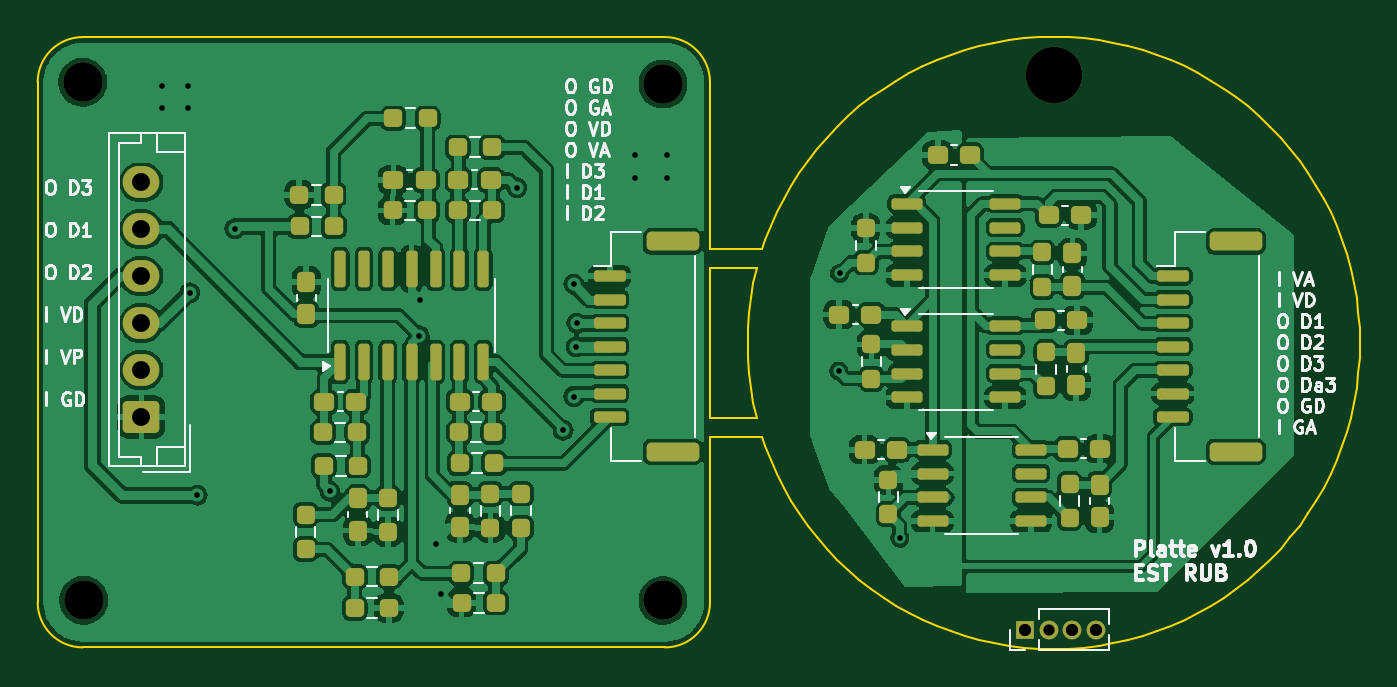
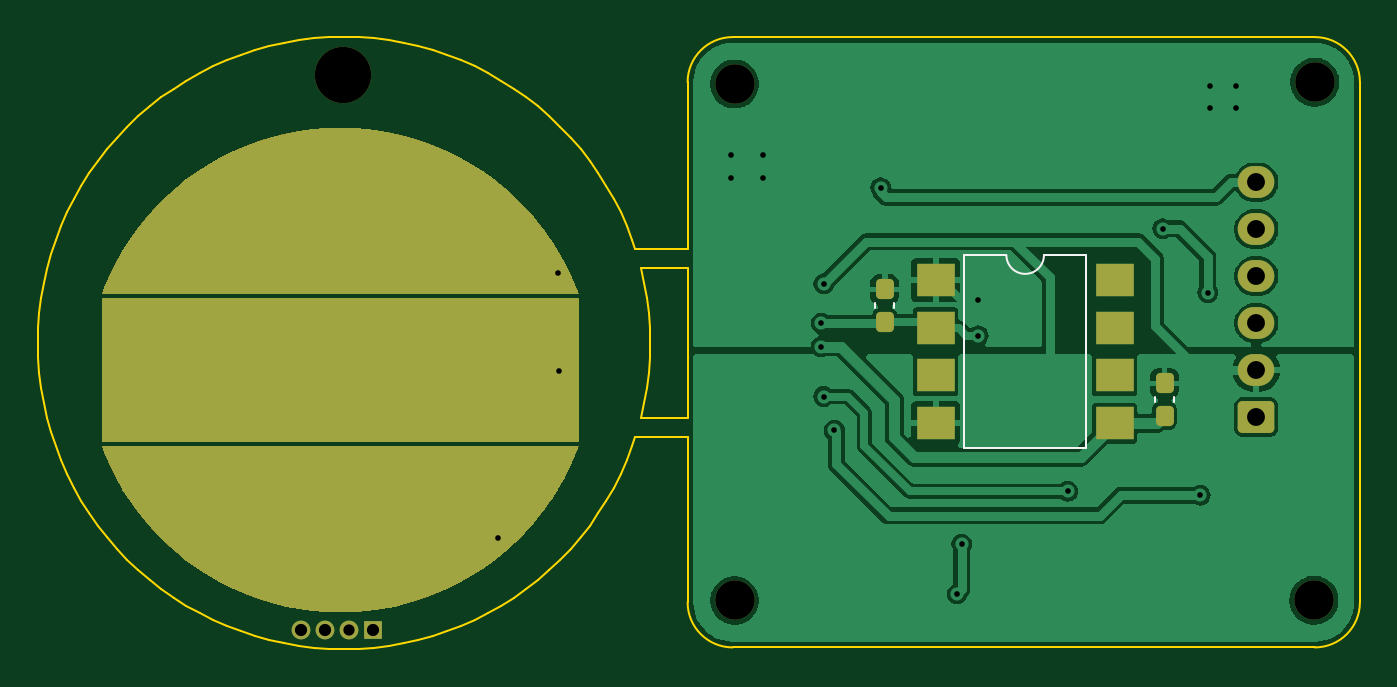
Circuit board: 9 layer files. Board 70.4 x 32.6 mm.
- bottom_copper: Nutzen-B_Cu.gbr (52947 bytes)
- bottom_mask: Nutzen-B_Mask.gbr (7224 bytes)
- bottom_silk: Nutzen-B_Silkscreen.gbr (1007 bytes)
- outline: Nutzen-Edge_Cuts.gbr (6883 bytes)
- top_copper: Nutzen-F_Cu.gbr (190569 bytes)
- top_mask: Nutzen-F_Mask.gbr (7093 bytes)
- top_silk: Nutzen-F_Silkscreen.gbr (42121 bytes)
- drill: Nutzen-NPTH.drl (452 bytes)
- drill: Nutzen-PTH.drl (908 bytes)

=== bottom_copper: Nutzen-B_Cu.gbr (52947 bytes, source omitted) ===
=== bottom_mask: Nutzen-B_Mask.gbr (7224 bytes, source omitted) ===
=== bottom_silk: Nutzen-B_Silkscreen.gbr ===
%TF.GenerationSoftware,KiCad,Pcbnew,8.0.4*%
%TF.CreationDate,2024-11-05T13:43:53+01:00*%
%TF.ProjectId,Nutzen,4e75747a-656e-42e6-9b69-6361645f7063,rev?*%
%TF.SameCoordinates,PX791ddc0PY78a3ca0*%
%TF.FileFunction,Legend,Bot*%
%TF.FilePolarity,Positive*%
%FSLAX46Y46*%
G04 Gerber Fmt 4.6, Leading zero omitted, Abs format (unit mm)*
G04 Created by KiCad (PCBNEW 8.0.4) date 2024-11-05 13:43:53*
%MOMM*%
%LPD*%
G01*
G04 APERTURE LIST*
%ADD10C,0.120000*%
G04 APERTURE END LIST*
D10*
%TO.C,C7*%
X24790000Y18053733D02*
X24790000Y18346267D01*
X25810000Y18053733D02*
X25810000Y18346267D01*
%TO.C,U1*%
X14590000Y20890000D02*
X14590000Y10610000D01*
X14590000Y10610000D02*
X21060000Y10610000D01*
X16825000Y20890000D02*
X14590000Y20890000D01*
X21060000Y20890000D02*
X18825000Y20890000D01*
X21060000Y10610000D02*
X21060000Y20890000D01*
X18825000Y20890000D02*
G75*
G02*
X16825000Y20890000I-1000000J0D01*
G01*
%TO.C,C8*%
X9890000Y13053733D02*
X9890000Y13346267D01*
X10910000Y13053733D02*
X10910000Y13346267D01*
%TD*%
M02*

=== outline: Nutzen-Edge_Cuts.gbr (6883 bytes, source omitted) ===
=== top_copper: Nutzen-F_Cu.gbr (190569 bytes, source omitted) ===
=== top_mask: Nutzen-F_Mask.gbr (7093 bytes, source omitted) ===
=== top_silk: Nutzen-F_Silkscreen.gbr (42121 bytes, source omitted) ===
=== drill: Nutzen-NPTH.drl ===
M48
; DRILL file {KiCad 8.0.4} date 2024-11-05T13:41:38+0100
; FORMAT={-:-/ absolute / metric / decimal}
; #@! TF.CreationDate,2024-11-05T13:41:38+01:00
; #@! TF.GenerationSoftware,Kicad,Pcbnew,8.0.4
; #@! TF.FileFunction,NonPlated,1,2,NPTH
FMAT,2
METRIC
; #@! TA.AperFunction,NonPlated,NPTH,ComponentDrill
T1C2.100
; #@! TA.AperFunction,NonPlated,NPTH,ComponentDrill
T2C3.000
%
G90
G05
T1
X2.4Y30.1
X2.45Y2.51
X33.3Y30.0
X33.3Y2.5
T2
X54.13Y30.46
M30

=== drill: Nutzen-PTH.drl ===
M48
; DRILL file {KiCad 8.0.4} date 2024-11-05T13:41:38+0100
; FORMAT={-:-/ absolute / metric / decimal}
; #@! TF.CreationDate,2024-11-05T13:41:38+01:00
; #@! TF.GenerationSoftware,Kicad,Pcbnew,8.0.4
; #@! TF.FileFunction,Plated,1,2,PTH
FMAT,2
METRIC
; #@! TA.AperFunction,Plated,PTH,ViaDrill
T1C0.300
; #@! TA.AperFunction,Plated,PTH,ComponentDrill
T2C0.600
; #@! TA.AperFunction,Plated,PTH,ComponentDrill
T3C0.650
; #@! TA.AperFunction,Plated,PTH,ComponentDrill
T4C0.950
%
G90
G05
T1
X6.6Y29.9
X6.6Y28.7
X8.0Y29.9
X8.0Y28.7
X8.1Y18.89
X8.5Y8.1
X10.5Y22.3
X15.57Y8.31
X20.325Y16.6
X20.35Y18.525
X21.2Y5.5
X21.45Y2.85
X25.515Y24.48
X27.98Y11.56
X28.55Y19.35
X28.55Y13.36
X28.68Y16.02
X28.7Y17.27
X31.8Y26.2
X31.8Y25.0
X33.5Y26.2
X33.5Y25.0
X42.65Y14.72
X42.7Y19.92
X45.9Y5.82
T2
X53.83Y0.95
T3
X52.56Y0.95
X55.1Y0.95
X56.37Y0.95
T4
X5.52Y24.77
X5.52Y22.27
X5.52Y19.77
X5.52Y17.27
X5.52Y14.77
X5.52Y12.27
M30

